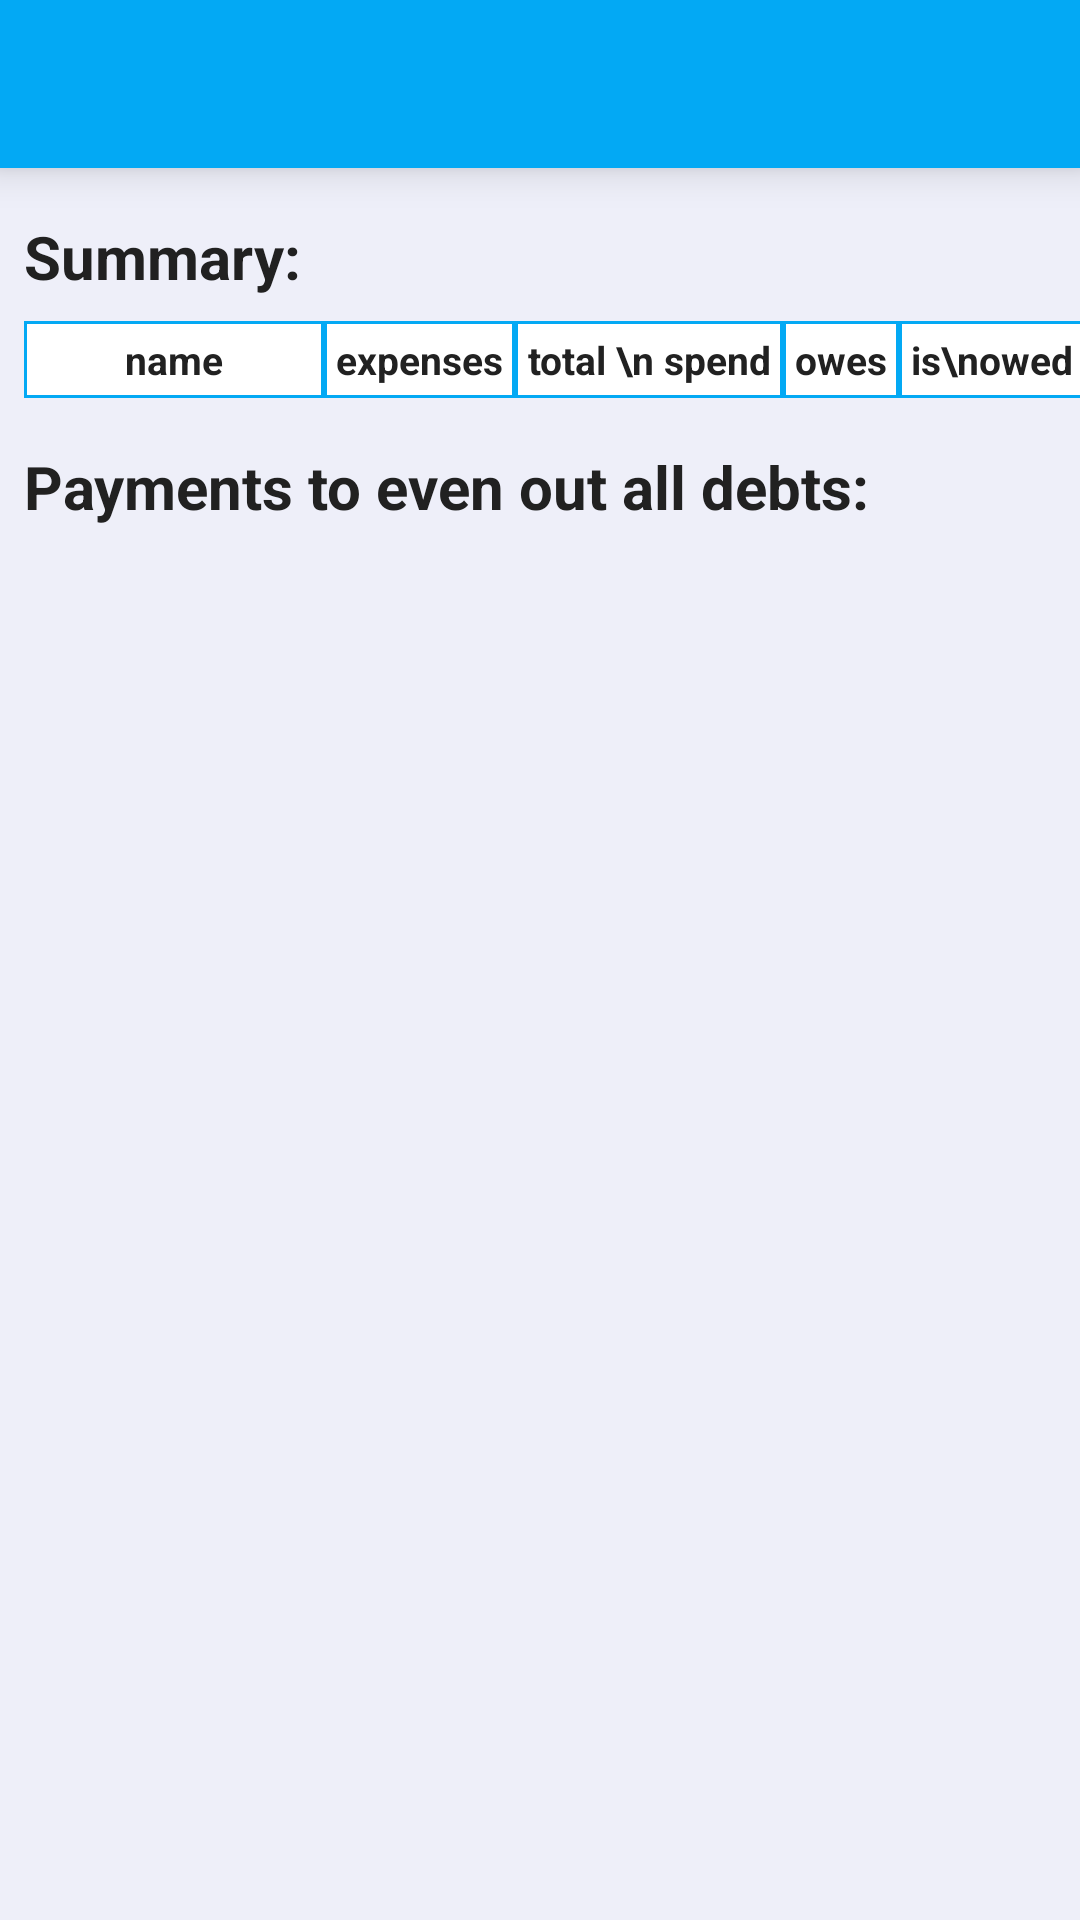

Layout XML and referenced resources for this Android screen:
<!-- AndroidManifest.xml: application theme AppTheme -->
<!-- res/layout/activity_payout.xml -->
<RelativeLayout xmlns:android="http://schemas.android.com/apk/res/android"
    xmlns:tools="http://schemas.android.com/tools"
    android:layout_width="match_parent"
    android:layout_height="match_parent"
    android:background="#EEEFF9"
    tools:context="com.bobcode.splitexpense.activities.PayoutActivity">

    <include
        android:id="@+id/toolbar"
        layout="@layout/toolbar" />

    <TextView
        android:id="@+id/payoutDetailsHeader"
        android:layout_width="wrap_content"
        android:layout_height="wrap_content"
        android:layout_below="@id/toolbar"
        android:layout_marginLeft="8dp"
        android:layout_marginTop="16dp"
        android:text="Summary:"
        android:textColor="@color/primary_text"
        android:textSize="20dp"
        android:textStyle="bold" />

    <TableLayout
        android:id="@+id/payoutTableLayout"
        android:layout_width="match_parent"
        android:layout_height="wrap_content"
        android:layout_below="@id/payoutDetailsHeader"
        android:layout_marginLeft="8dp"
        android:layout_marginTop="8dp">

        <TableRow android:id="@+id/payoutHeader">

            <TextView
                style="@style/textViewPayout"
                android:layout_width="100dp"
                android:layout_height="match_parent"
                android:background="@drawable/cell_shape"
                android:gravity="center"
                android:padding="4dp"
                android:text="name" />

            <TextView
                style="@style/textViewPayout"
                android:layout_width="wrap_content"
                android:layout_height="match_parent"
                android:background="@drawable/cell_shape"
                android:gravity="center"
                android:padding="4dp"
                android:text="expenses" />

            <TextView
                style="@style/textViewPayout"
                android:layout_width="wrap_content"
                android:layout_height="wrap_content"
                android:background="@drawable/cell_shape"
                android:gravity="center"
                android:padding="4dp"
                android:text="total \n spend" />

            <TextView
                style="@style/textViewPayout"
                android:layout_width="wrap_content"
                android:layout_height="match_parent"
                android:background="@drawable/cell_shape"
                android:gravity="center"
                android:padding="4dp"
                android:text="owes" />

            <TextView
                style="@style/textViewPayout"
                android:layout_width="wrap_content"
                android:layout_height="match_parent"
                android:background="@drawable/cell_shape"
                android:gravity="center"
                android:padding="4dp"
                android:text="is\nowed" />

            <TextView
                style="@style/textViewPayout"
                android:layout_width="wrap_content"
                android:layout_height="match_parent"
                android:background="@drawable/cell_shape"
                android:gravity="center"
                android:padding="4dp"
                android:text="balance" />
        </TableRow>
    </TableLayout>

    <TextView
        android:id="@+id/payoutDetailsEvenOutAllDebts"
        android:layout_width="wrap_content"
        android:layout_height="wrap_content"
        android:layout_below="@id/payoutTableLayout"
        android:layout_marginLeft="8dp"
        android:layout_marginTop="16dp"
        android:text="Payments to even out all debts:"
        android:textColor="@color/primary_text"
        android:textSize="20dp"
        android:textStyle="bold" />

</RelativeLayout>
<!-- res/layout/toolbar.xml (included above) -->
<?xml version="1.0" encoding="utf-8"?>
<android.support.v7.widget.Toolbar xmlns:android="http://schemas.android.com/apk/res/android"
    xmlns:app="http://schemas.android.com/apk/res-auto"
    android:layout_width="match_parent"
    android:layout_height="?attr/actionBarSize"
    android:background="@color/primary"
    android:gravity="center"
    android:elevation="8dp"
    android:titleTextAppearance="@style/Toolbar.TitleText"
    app:popupTheme="@style/ThemeOverlay.AppCompat.Dark"
    app:theme="@style/MyCustomToolbarTheme">

</android.support.v7.widget.Toolbar>
<!-- resources referenced by this layout -->
<resources>
  <color name="primary">#03A9F4</color>
  <color name="primary_text">#212121</color>
  <!-- drawable cell_shape (drawable) -->
  <?xml version="1.0" encoding="utf-8"?>
  <shape xmlns:android="http://schemas.android.com/apk/res/android"
      android:shape="rectangle">
      <solid android:color="#ffffff" />
      <stroke
          android:width="1dp"
          android:color="@color/primary" />
  </shape>
  <style name="MyCustomToolbarTheme" parent="Theme.AppCompat.NoActionBar">
          <item name="android:textColorPrimary">@color/text_icons</item>
          <item name="android:textColorSecondary">@color/text_icons</item>
      </style>
  <style name="Toolbar.TitleText" parent="TextAppearance.Widget.AppCompat.Toolbar.Title">
          <item name="android:textSize">10sp</item>
          <item name="android:textColor">@color/text_icons</item>
      </style>
  <style name="textViewPayout">
          <item name="android:textColor">@color/primary_text</item>
          <item name="android:textSize">13sp</item>
          <item name="android:textStyle">bold</item>
      </style>
  <style name="AppTheme" parent="AppTheme.Base">
          
  
      </style>
  <color name="text_icons">#FFFFFF</color>
  <style name="AppTheme.Base" parent="Theme.AppCompat.NoActionBar">
          <item name="colorPrimaryDark">@color/primary_dark</item>
          <item name="colorPrimary">@color/primary</item>
          <item name="colorAccent">@color/accent</item>
          <item name="android:windowActionBar">false</item>
          <item name="android:windowNoTitle">true</item>
          <item name="android:typeface">sans</item>
  
          <item name="colorControlNormal">@color/colorControlNormal</item>
          <item name="colorControlActivated">@color/colorControlActivated</item>
          <item name="colorControlHighlight">@color/colorControlHighlight</item>
          <item name="android:alertDialogTheme">@style/MyAlertDialogTheme</item>
      </style>
  <color name="primary_dark">#0288D1</color>
  <color name="accent">#FF5252</color>
  <color name="colorControlNormal">#000000</color>
  <color name="colorControlActivated">#FF5252</color>
  <color name="colorControlHighlight">#FF5252</color>
  <style name="MyAlertDialogTheme" parent="Base.V21.Theme.AppCompat.Light.Dialog">
          <item name="android:windowBackground">@color/windowBackground</item>
  
      </style>
  <color name="windowBackground">#FFFFFF</color>
</resources>
